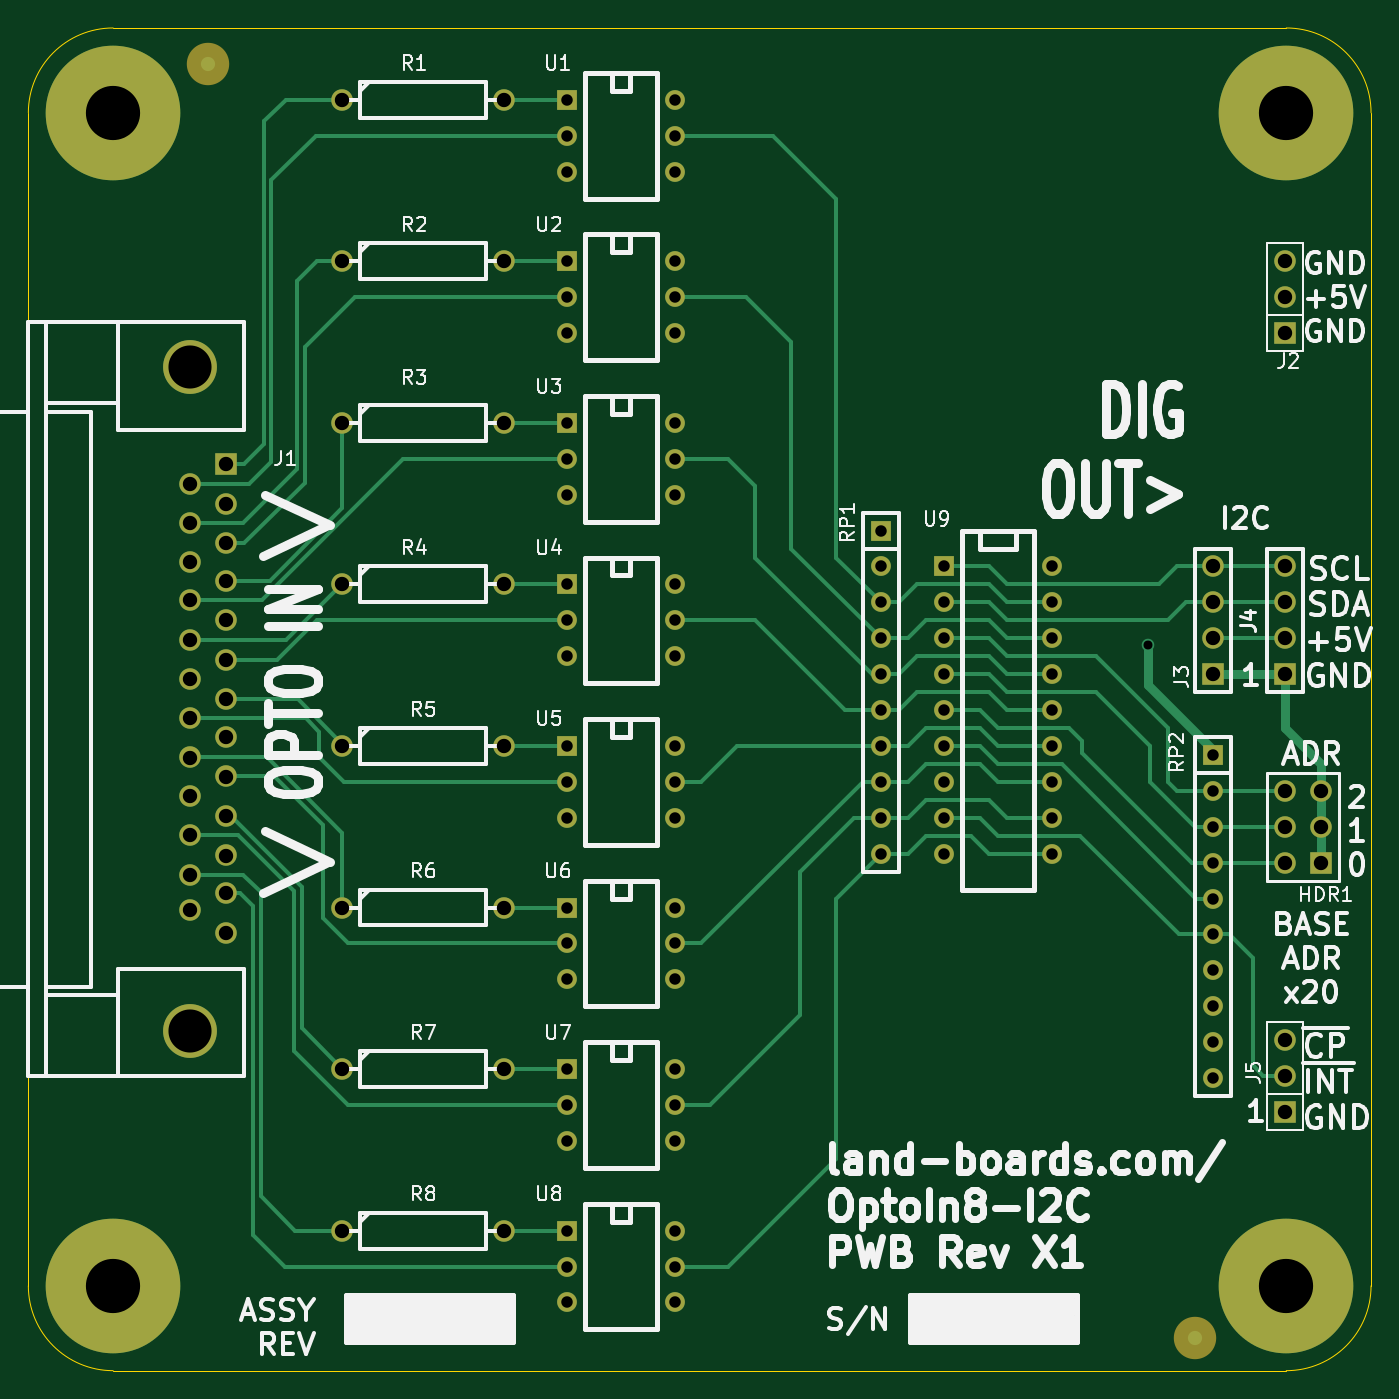
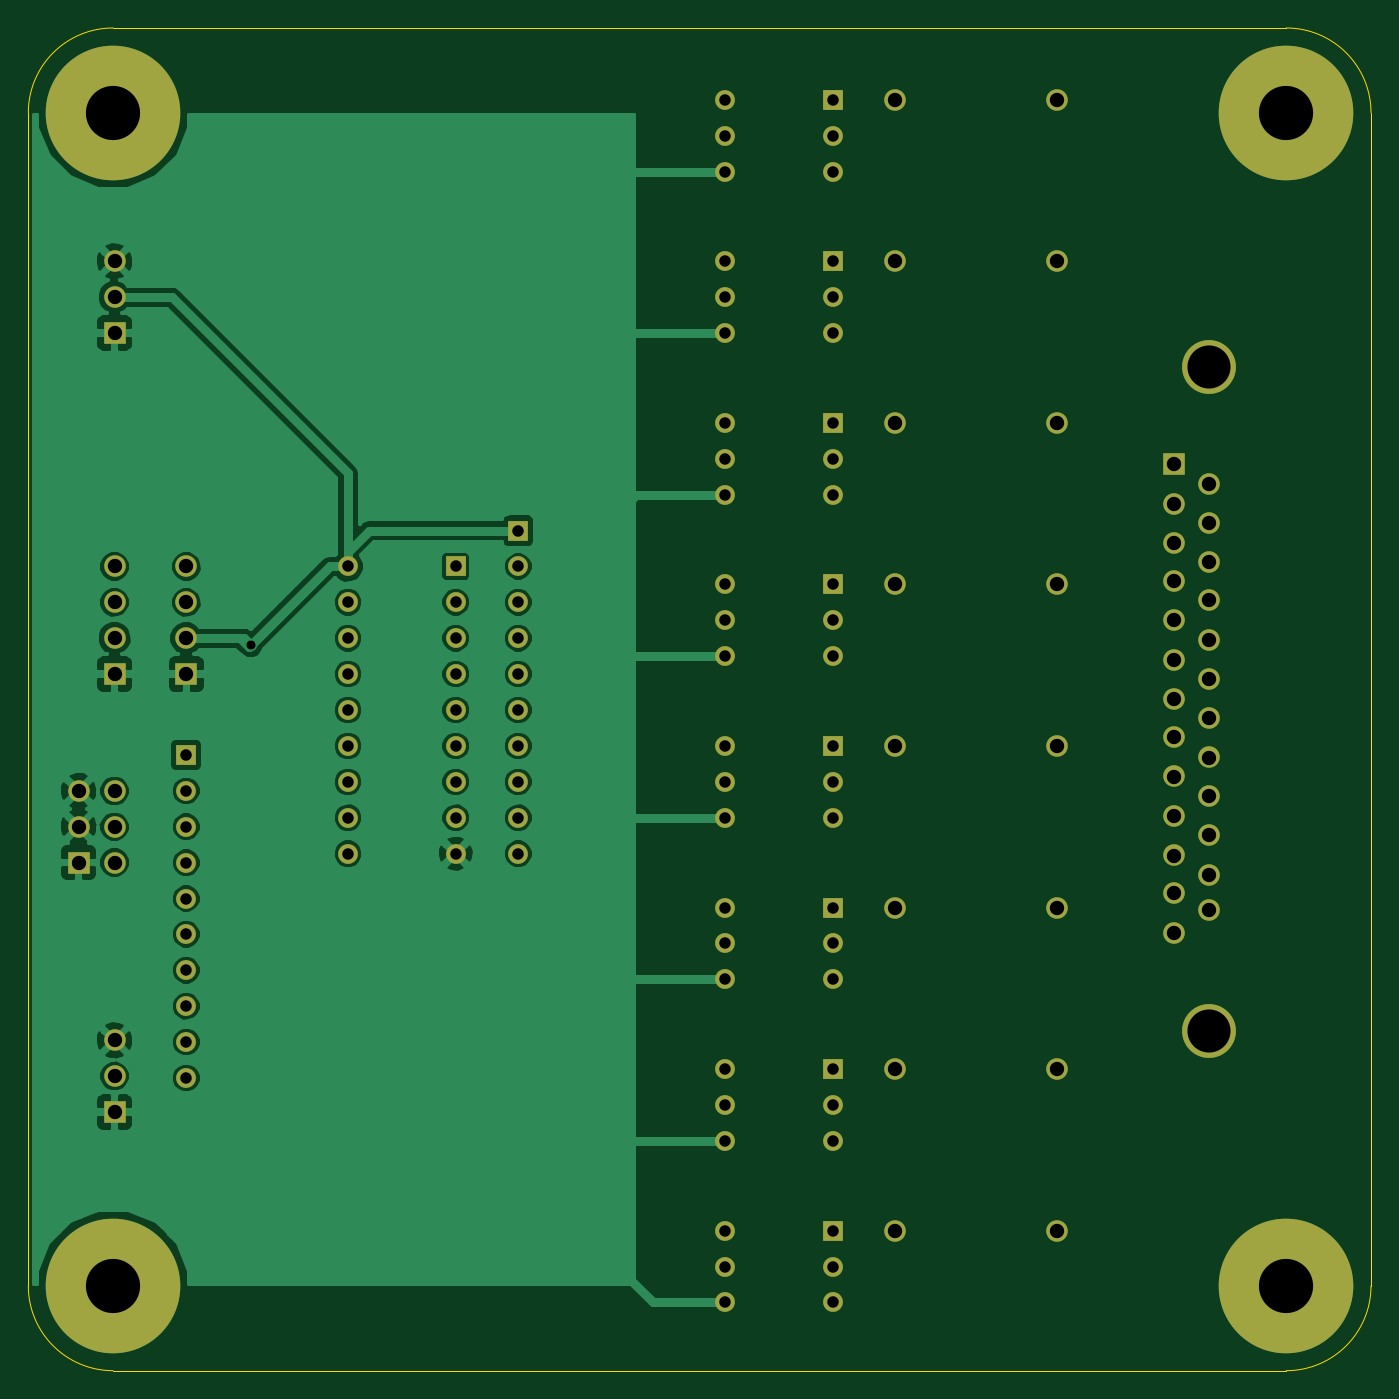
Circuit board: 8 layer files. Board 95.0 x 95.0 mm.
- bottom_copper: OptoIn8-I2C-B_Cu.pho (52465 bytes)
- bottom_mask: OptoIn8-I2C-B_Mask.pho (3344 bytes)
- bottom_silk: OptoIn8-I2C-B_SilkS.pho (241 bytes)
- outline: OptoIn8-I2C-Edge_Cuts.pho (616 bytes)
- top_copper: OptoIn8-I2C-F_Cu.pho (10921 bytes)
- top_mask: OptoIn8-I2C-F_Mask.pho (3404 bytes)
- top_silk: OptoIn8-I2C-F_SilkS.pho (38835 bytes)
- drill: OptoIn8-I2C.drl (2553 bytes)

=== bottom_copper: OptoIn8-I2C-B_Cu.pho (52465 bytes, source omitted) ===
=== bottom_mask: OptoIn8-I2C-B_Mask.pho ===
G04 (created by PCBNEW (2013-04-19 BZR 4011)-stable) date 05/06/2014 10:57:31*
%MOIN*%
G04 Gerber Fmt 3.4, Leading zero omitted, Abs format*
%FSLAX34Y34*%
G01*
G70*
G90*
G04 APERTURE LIST*
%ADD10C,0.006*%
%ADD11C,0.06*%
%ADD12R,0.055X0.055*%
%ADD13C,0.055*%
%ADD14C,0.15*%
%ADD15R,0.06X0.06*%
%ADD16C,0.375*%
G04 APERTURE END LIST*
G54D10*
G54D11*
X8750Y-24500D03*
X13250Y-24500D03*
X8750Y-33500D03*
X13250Y-33500D03*
X8750Y-29000D03*
X13250Y-29000D03*
X8750Y-20000D03*
X13250Y-20000D03*
X8750Y-15500D03*
X13250Y-15500D03*
X8750Y-11000D03*
X13250Y-11000D03*
X8750Y-6500D03*
X13250Y-6500D03*
X8750Y-2000D03*
X13250Y-2000D03*
G54D12*
X15000Y-2000D03*
G54D13*
X15000Y-3000D03*
X15000Y-4000D03*
X18000Y-4000D03*
X18000Y-3000D03*
X18000Y-2000D03*
G54D12*
X15000Y-33500D03*
G54D13*
X15000Y-34500D03*
X15000Y-35500D03*
X18000Y-35500D03*
X18000Y-34500D03*
X18000Y-33500D03*
G54D12*
X15000Y-29000D03*
G54D13*
X15000Y-30000D03*
X15000Y-31000D03*
X18000Y-31000D03*
X18000Y-30000D03*
X18000Y-29000D03*
G54D12*
X15000Y-24500D03*
G54D13*
X15000Y-25500D03*
X15000Y-26500D03*
X18000Y-26500D03*
X18000Y-25500D03*
X18000Y-24500D03*
G54D12*
X15000Y-20000D03*
G54D13*
X15000Y-21000D03*
X15000Y-22000D03*
X18000Y-22000D03*
X18000Y-21000D03*
X18000Y-20000D03*
G54D12*
X15000Y-15500D03*
G54D13*
X15000Y-16500D03*
X15000Y-17500D03*
X18000Y-17500D03*
X18000Y-16500D03*
X18000Y-15500D03*
G54D12*
X15000Y-11000D03*
G54D13*
X15000Y-12000D03*
X15000Y-13000D03*
X18000Y-13000D03*
X18000Y-12000D03*
X18000Y-11000D03*
G54D12*
X15000Y-6500D03*
G54D13*
X15000Y-7500D03*
X15000Y-8500D03*
X18000Y-8500D03*
X18000Y-7500D03*
X18000Y-6500D03*
G54D14*
X4500Y-9450D03*
X4500Y-27950D03*
G54D11*
X5500Y-25200D03*
X5500Y-24100D03*
X5500Y-23050D03*
X5500Y-21950D03*
X5500Y-20850D03*
X5500Y-19750D03*
X5500Y-18700D03*
X5500Y-17600D03*
X5500Y-16500D03*
X5500Y-15400D03*
X5500Y-14350D03*
X5500Y-13250D03*
G54D15*
X5500Y-12150D03*
G54D11*
X4500Y-24580D03*
X4500Y-23580D03*
X4500Y-22480D03*
X4500Y-21400D03*
X4500Y-20320D03*
X4500Y-19220D03*
X4500Y-18140D03*
X4500Y-17060D03*
X4500Y-15940D03*
X4500Y-14880D03*
X4500Y-13800D03*
X4500Y-12700D03*
G54D15*
X36000Y-23250D03*
G54D11*
X35000Y-23250D03*
X36000Y-22250D03*
X35000Y-22250D03*
X36000Y-21250D03*
X35000Y-21250D03*
G54D12*
X25500Y-15000D03*
G54D13*
X25500Y-16000D03*
X25500Y-17000D03*
X25500Y-18000D03*
X25500Y-19000D03*
X25500Y-20000D03*
X25500Y-21000D03*
X25500Y-22000D03*
X25500Y-23000D03*
X28500Y-23000D03*
X28500Y-22000D03*
X28500Y-21000D03*
X28500Y-20000D03*
X28500Y-19000D03*
X28500Y-18000D03*
X28500Y-17000D03*
X28500Y-16000D03*
X28500Y-15000D03*
G54D12*
X23750Y-14000D03*
G54D13*
X23750Y-15000D03*
X23750Y-16000D03*
X23750Y-17000D03*
X23750Y-18000D03*
X23750Y-19000D03*
X23750Y-20000D03*
X23750Y-21000D03*
X23750Y-22000D03*
X23750Y-23000D03*
G54D12*
X33000Y-20250D03*
G54D13*
X33000Y-21250D03*
X33000Y-22250D03*
X33000Y-23250D03*
X33000Y-24250D03*
X33000Y-25250D03*
X33000Y-26250D03*
X33000Y-27250D03*
X33000Y-28250D03*
X33000Y-29250D03*
G54D15*
X33000Y-18000D03*
G54D11*
X33000Y-17000D03*
X33000Y-16000D03*
X33000Y-15000D03*
G54D16*
X35039Y-35039D03*
X35039Y-2362D03*
X2362Y-35039D03*
X2362Y-2362D03*
G54D15*
X35000Y-18000D03*
G54D11*
X35000Y-17000D03*
X35000Y-16000D03*
X35000Y-15000D03*
G54D15*
X35000Y-30200D03*
G54D11*
X35000Y-29200D03*
X35000Y-28200D03*
G54D15*
X35000Y-8500D03*
G54D11*
X35000Y-7500D03*
X35000Y-6500D03*
M02*

=== bottom_silk: OptoIn8-I2C-B_SilkS.pho ===
G04 (created by PCBNEW (2013-04-19 BZR 4011)-stable) date 05/06/2014 10:57:30*
%MOIN*%
G04 Gerber Fmt 3.4, Leading zero omitted, Abs format*
%FSLAX34Y34*%
G01*
G70*
G90*
G04 APERTURE LIST*
%ADD10C,0.006*%
G04 APERTURE END LIST*
G54D10*
M02*

=== outline: OptoIn8-I2C-Edge_Cuts.pho ===
G04 (created by PCBNEW (2013-04-19 BZR 4011)-stable) date 05/06/2014 10:57:31*
%MOIN*%
G04 Gerber Fmt 3.4, Leading zero omitted, Abs format*
%FSLAX34Y34*%
G01*
G70*
G90*
G04 APERTURE LIST*
%ADD10C,0.006*%
%ADD11C,0.00393701*%
G04 APERTURE END LIST*
G54D10*
G54D11*
X0Y-35039D02*
X0Y-2362D01*
X35039Y-37401D02*
X2362Y-37401D01*
X37401Y-2362D02*
X37401Y-35039D01*
X2362Y0D02*
X35039Y0D01*
X0Y-35039D02*
G75*
G03X2362Y-37401I2362J0D01*
G74*
G01*
X35039Y-37401D02*
G75*
G03X37401Y-35039I0J2362D01*
G74*
G01*
X37401Y-2362D02*
G75*
G03X35039Y0I-2362J0D01*
G74*
G01*
X2362Y0D02*
G75*
G03X0Y-2362I0J-2362D01*
G74*
G01*
M02*

=== top_copper: OptoIn8-I2C-F_Cu.pho (10921 bytes, source omitted) ===
=== top_mask: OptoIn8-I2C-F_Mask.pho ===
G04 (created by PCBNEW (2013-04-19 BZR 4011)-stable) date 05/06/2014 10:57:31*
%MOIN*%
G04 Gerber Fmt 3.4, Leading zero omitted, Abs format*
%FSLAX34Y34*%
G01*
G70*
G90*
G04 APERTURE LIST*
%ADD10C,0.006*%
%ADD11C,0.06*%
%ADD12R,0.055X0.055*%
%ADD13C,0.055*%
%ADD14C,0.15*%
%ADD15R,0.06X0.06*%
%ADD16C,0.11811*%
%ADD17C,0.375*%
G04 APERTURE END LIST*
G54D10*
G54D11*
X8750Y-24500D03*
X13250Y-24500D03*
X8750Y-33500D03*
X13250Y-33500D03*
X8750Y-29000D03*
X13250Y-29000D03*
X8750Y-20000D03*
X13250Y-20000D03*
X8750Y-15500D03*
X13250Y-15500D03*
X8750Y-11000D03*
X13250Y-11000D03*
X8750Y-6500D03*
X13250Y-6500D03*
X8750Y-2000D03*
X13250Y-2000D03*
G54D12*
X15000Y-2000D03*
G54D13*
X15000Y-3000D03*
X15000Y-4000D03*
X18000Y-4000D03*
X18000Y-3000D03*
X18000Y-2000D03*
G54D12*
X15000Y-33500D03*
G54D13*
X15000Y-34500D03*
X15000Y-35500D03*
X18000Y-35500D03*
X18000Y-34500D03*
X18000Y-33500D03*
G54D12*
X15000Y-29000D03*
G54D13*
X15000Y-30000D03*
X15000Y-31000D03*
X18000Y-31000D03*
X18000Y-30000D03*
X18000Y-29000D03*
G54D12*
X15000Y-24500D03*
G54D13*
X15000Y-25500D03*
X15000Y-26500D03*
X18000Y-26500D03*
X18000Y-25500D03*
X18000Y-24500D03*
G54D12*
X15000Y-20000D03*
G54D13*
X15000Y-21000D03*
X15000Y-22000D03*
X18000Y-22000D03*
X18000Y-21000D03*
X18000Y-20000D03*
G54D12*
X15000Y-15500D03*
G54D13*
X15000Y-16500D03*
X15000Y-17500D03*
X18000Y-17500D03*
X18000Y-16500D03*
X18000Y-15500D03*
G54D12*
X15000Y-11000D03*
G54D13*
X15000Y-12000D03*
X15000Y-13000D03*
X18000Y-13000D03*
X18000Y-12000D03*
X18000Y-11000D03*
G54D12*
X15000Y-6500D03*
G54D13*
X15000Y-7500D03*
X15000Y-8500D03*
X18000Y-8500D03*
X18000Y-7500D03*
X18000Y-6500D03*
G54D14*
X4500Y-9450D03*
X4500Y-27950D03*
G54D11*
X5500Y-25200D03*
X5500Y-24100D03*
X5500Y-23050D03*
X5500Y-21950D03*
X5500Y-20850D03*
X5500Y-19750D03*
X5500Y-18700D03*
X5500Y-17600D03*
X5500Y-16500D03*
X5500Y-15400D03*
X5500Y-14350D03*
X5500Y-13250D03*
G54D15*
X5500Y-12150D03*
G54D11*
X4500Y-24580D03*
X4500Y-23580D03*
X4500Y-22480D03*
X4500Y-21400D03*
X4500Y-20320D03*
X4500Y-19220D03*
X4500Y-18140D03*
X4500Y-17060D03*
X4500Y-15940D03*
X4500Y-14880D03*
X4500Y-13800D03*
X4500Y-12700D03*
G54D15*
X36000Y-23250D03*
G54D11*
X35000Y-23250D03*
X36000Y-22250D03*
X35000Y-22250D03*
X36000Y-21250D03*
X35000Y-21250D03*
G54D12*
X25500Y-15000D03*
G54D13*
X25500Y-16000D03*
X25500Y-17000D03*
X25500Y-18000D03*
X25500Y-19000D03*
X25500Y-20000D03*
X25500Y-21000D03*
X25500Y-22000D03*
X25500Y-23000D03*
X28500Y-23000D03*
X28500Y-22000D03*
X28500Y-21000D03*
X28500Y-20000D03*
X28500Y-19000D03*
X28500Y-18000D03*
X28500Y-17000D03*
X28500Y-16000D03*
X28500Y-15000D03*
G54D12*
X23750Y-14000D03*
G54D13*
X23750Y-15000D03*
X23750Y-16000D03*
X23750Y-17000D03*
X23750Y-18000D03*
X23750Y-19000D03*
X23750Y-20000D03*
X23750Y-21000D03*
X23750Y-22000D03*
X23750Y-23000D03*
G54D12*
X33000Y-20250D03*
G54D13*
X33000Y-21250D03*
X33000Y-22250D03*
X33000Y-23250D03*
X33000Y-24250D03*
X33000Y-25250D03*
X33000Y-26250D03*
X33000Y-27250D03*
X33000Y-28250D03*
X33000Y-29250D03*
G54D16*
X5000Y-1000D03*
X32500Y-36500D03*
G54D15*
X33000Y-18000D03*
G54D11*
X33000Y-17000D03*
X33000Y-16000D03*
X33000Y-15000D03*
G54D17*
X35039Y-35039D03*
X35039Y-2362D03*
X2362Y-35039D03*
X2362Y-2362D03*
G54D15*
X35000Y-18000D03*
G54D11*
X35000Y-17000D03*
X35000Y-16000D03*
X35000Y-15000D03*
G54D15*
X35000Y-30200D03*
G54D11*
X35000Y-29200D03*
X35000Y-28200D03*
G54D15*
X35000Y-8500D03*
G54D11*
X35000Y-7500D03*
X35000Y-6500D03*
M02*

=== top_silk: OptoIn8-I2C-F_SilkS.pho (38835 bytes, source omitted) ===
=== drill: OptoIn8-I2C.drl ===
M48
INCH,TZ
T1C0.025
T2C0.032
T3C0.040
T4C0.120
T5C0.151
%
G90
G05
T1
X031200Y-017200
T2
X015000Y-002000
X015000Y-003000
X015000Y-004000
X015000Y-006500
X015000Y-007500
X015000Y-008500
X015000Y-011000
X015000Y-012000
X015000Y-013000
X015000Y-015500
X015000Y-016500
X015000Y-017500
X015000Y-020000
X015000Y-021000
X015000Y-022000
X015000Y-024500
X015000Y-025500
X015000Y-026500
X015000Y-029000
X015000Y-030000
X015000Y-031000
X015000Y-033500
X015000Y-034500
X015000Y-035500
X018000Y-002000
X018000Y-003000
X018000Y-004000
X018000Y-006500
X018000Y-007500
X018000Y-008500
X018000Y-011000
X018000Y-012000
X018000Y-013000
X018000Y-015500
X018000Y-016500
X018000Y-017500
X018000Y-020000
X018000Y-021000
X018000Y-022000
X018000Y-024500
X018000Y-025500
X018000Y-026500
X018000Y-029000
X018000Y-030000
X018000Y-031000
X018000Y-033500
X018000Y-034500
X018000Y-035500
X023750Y-014000
X023750Y-015000
X023750Y-016000
X023750Y-017000
X023750Y-018000
X023750Y-019000
X023750Y-020000
X023750Y-021000
X023750Y-022000
X023750Y-023000
X025500Y-015000
X025500Y-016000
X025500Y-017000
X025500Y-018000
X025500Y-019000
X025500Y-020000
X025500Y-021000
X025500Y-022000
X025500Y-023000
X028500Y-015000
X028500Y-016000
X028500Y-017000
X028500Y-018000
X028500Y-019000
X028500Y-020000
X028500Y-021000
X028500Y-022000
X028500Y-023000
X033000Y-020250
X033000Y-021250
X033000Y-022250
X033000Y-023250
X033000Y-024250
X033000Y-025250
X033000Y-026250
X033000Y-027250
X033000Y-028250
X033000Y-029250
T3
X004500Y-012701
X004500Y-013801
X004500Y-014881
X004500Y-015941
X004500Y-017061
X004500Y-018141
X004500Y-019221
X004500Y-020321
X004500Y-021401
X004500Y-022481
X004500Y-023581
X004500Y-024581
X005500Y-012151
X005500Y-013251
X005500Y-014351
X005500Y-015401
X005500Y-016501
X005500Y-017601
X005500Y-018701
X005500Y-019751
X005500Y-020851
X005500Y-021951
X005500Y-023051
X005500Y-024101
X005500Y-025201
X008750Y-002000
X008750Y-006500
X008750Y-011000
X008750Y-015500
X008750Y-020000
X008750Y-024500
X008750Y-029000
X008750Y-033500
X013250Y-002000
X013250Y-006500
X013250Y-011000
X013250Y-015500
X013250Y-020000
X013250Y-024500
X013250Y-029000
X013250Y-033500
X033000Y-015000
X033000Y-016000
X033000Y-017000
X033000Y-018000
X035000Y-006500
X035000Y-007500
X035000Y-008500
X035000Y-015000
X035000Y-016000
X035000Y-017000
X035000Y-018000
X035000Y-021250
X035000Y-022250
X035000Y-023250
X035000Y-028200
X035000Y-029200
X035000Y-030200
X036000Y-021250
X036000Y-022250
X036000Y-023250
T4
X004500Y-009451
X004500Y-027951
T5
X002362Y-002362
X002362Y-035039
X035039Y-002362
X035039Y-035039
T0
M30
